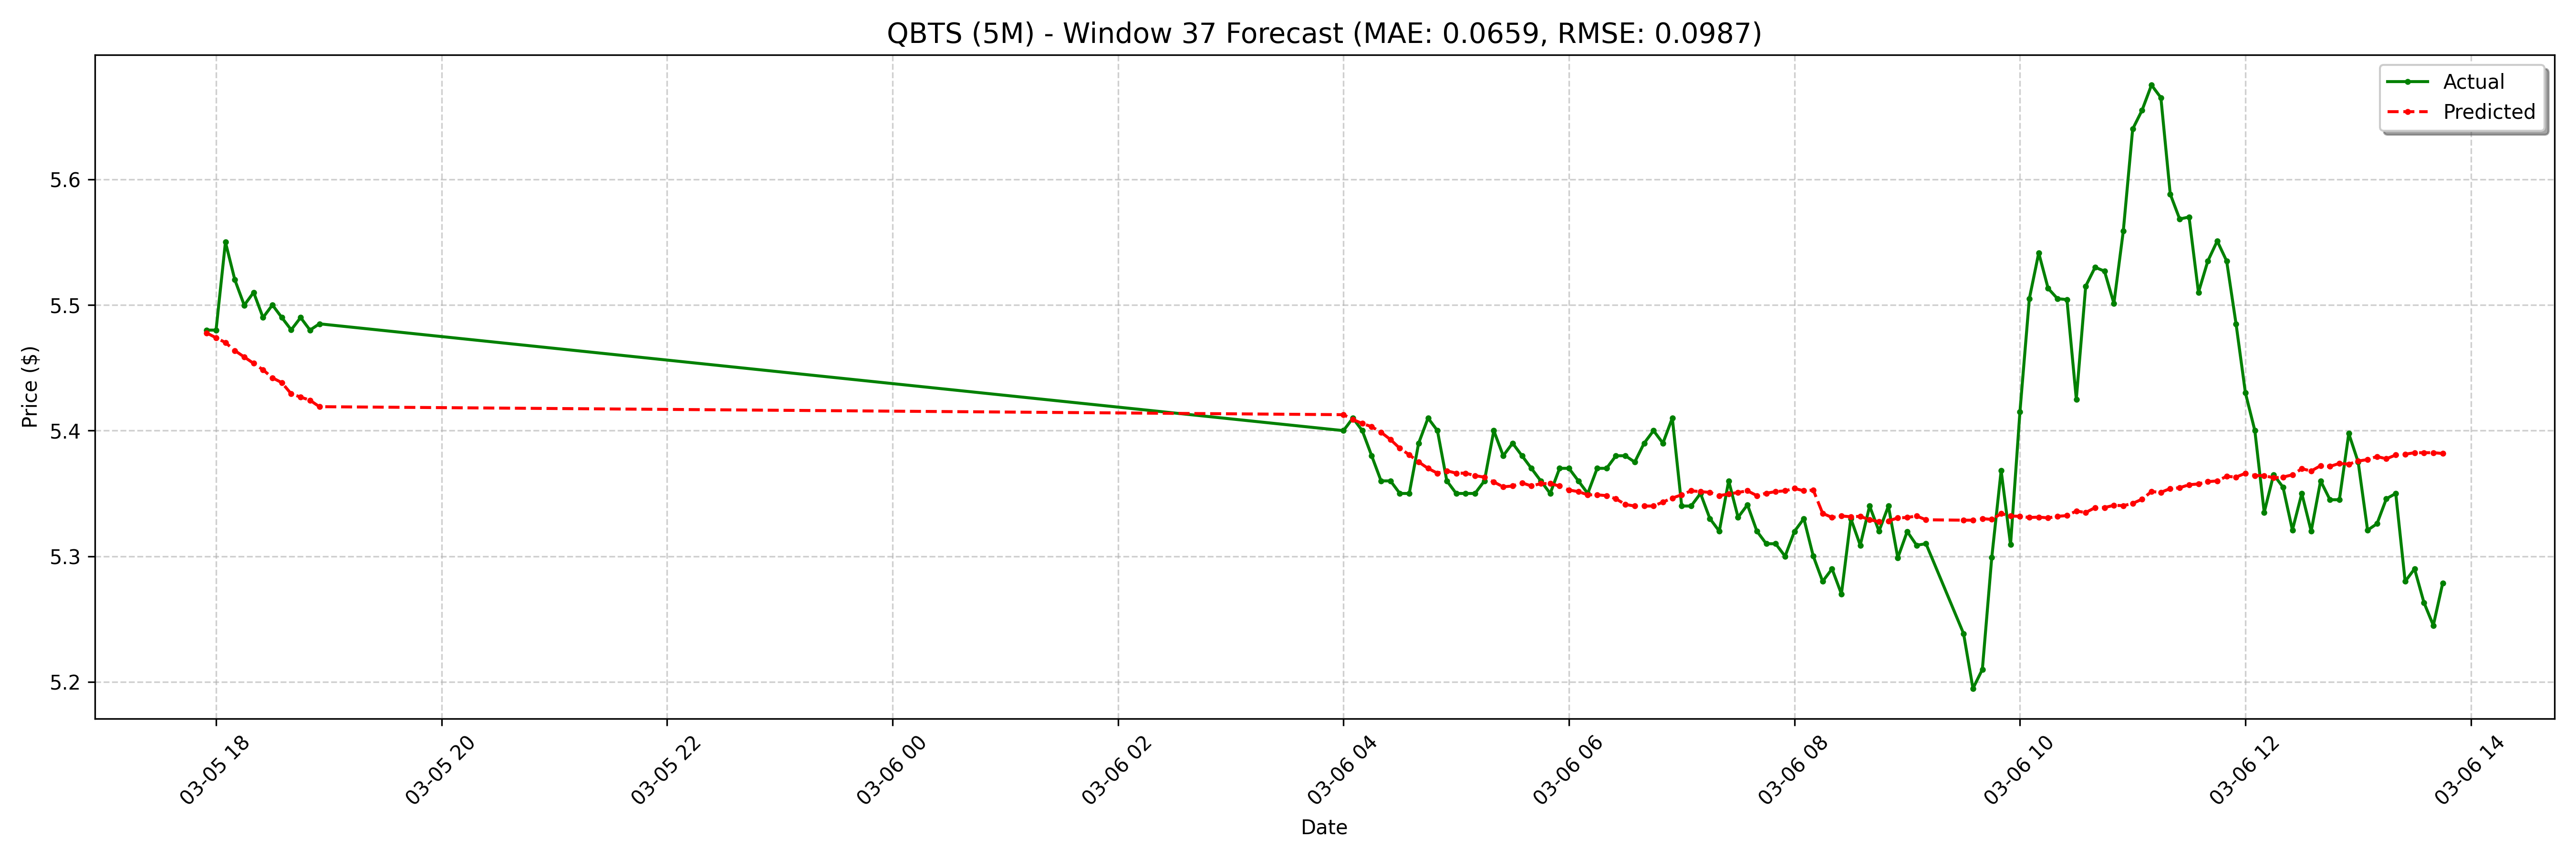

Data behind this chart, as committed beside it:
date, actual, forecast
2025-03-05 17:55:00-05:00, 5.48, 5.478
2025-03-05 18:00:00-05:00, 5.48, 5.474
2025-03-05 18:05:00-05:00, 5.55, 5.47
2025-03-05 18:10:00-05:00, 5.52, 5.464
2025-03-05 18:15:00-05:00, 5.5, 5.459
2025-03-05 18:20:00-05:00, 5.51, 5.454
2025-03-05 18:25:00-05:00, 5.49, 5.448
2025-03-05 18:30:00-05:00, 5.5, 5.442
2025-03-05 18:35:00-05:00, 5.49, 5.438
2025-03-05 18:40:00-05:00, 5.48, 5.429
2025-03-05 18:45:00-05:00, 5.49, 5.427
2025-03-05 18:50:00-05:00, 5.48, 5.424
2025-03-05 18:55:00-05:00, 5.485, 5.419
2025-03-06 04:00:00-05:00, 5.4, 5.413
2025-03-06 04:05:00-05:00, 5.41, 5.409
2025-03-06 04:10:00-05:00, 5.4, 5.406
2025-03-06 04:15:00-05:00, 5.38, 5.403
2025-03-06 04:20:00-05:00, 5.36, 5.399
2025-03-06 04:25:00-05:00, 5.36, 5.393
2025-03-06 04:30:00-05:00, 5.35, 5.386
2025-03-06 04:35:00-05:00, 5.35, 5.381
2025-03-06 04:40:00-05:00, 5.39, 5.375
2025-03-06 04:45:00-05:00, 5.41, 5.37
2025-03-06 04:50:00-05:00, 5.4, 5.366
2025-03-06 04:55:00-05:00, 5.36, 5.368
2025-03-06 05:00:00-05:00, 5.35, 5.366
2025-03-06 05:05:00-05:00, 5.35, 5.366
2025-03-06 05:10:00-05:00, 5.35, 5.364
2025-03-06 05:15:00-05:00, 5.36, 5.363
2025-03-06 05:20:00-05:00, 5.4, 5.359
2025-03-06 05:25:00-05:00, 5.38, 5.355
2025-03-06 05:30:00-05:00, 5.39, 5.356
2025-03-06 05:35:00-05:00, 5.38, 5.358
2025-03-06 05:40:00-05:00, 5.37, 5.356
2025-03-06 05:45:00-05:00, 5.36, 5.358
2025-03-06 05:50:00-05:00, 5.35, 5.358
2025-03-06 05:55:00-05:00, 5.37, 5.356
2025-03-06 06:00:00-05:00, 5.37, 5.353
2025-03-06 06:05:00-05:00, 5.36, 5.351
2025-03-06 06:10:00-05:00, 5.35, 5.349
2025-03-06 06:15:00-05:00, 5.37, 5.349
2025-03-06 06:20:00-05:00, 5.37, 5.348
2025-03-06 06:25:00-05:00, 5.38, 5.346
2025-03-06 06:30:00-05:00, 5.38, 5.341
2025-03-06 06:35:00-05:00, 5.375, 5.34
2025-03-06 06:40:00-05:00, 5.39, 5.34
2025-03-06 06:45:00-05:00, 5.4, 5.34
2025-03-06 06:50:00-05:00, 5.39, 5.343
2025-03-06 06:55:00-05:00, 5.41, 5.346
2025-03-06 07:00:00-05:00, 5.34, 5.349
2025-03-06 07:05:00-05:00, 5.34, 5.352
2025-03-06 07:10:00-05:00, 5.35, 5.351
2025-03-06 07:15:00-05:00, 5.33, 5.351
2025-03-06 07:20:00-05:00, 5.32, 5.348
2025-03-06 07:25:00-05:00, 5.36, 5.35
2025-03-06 07:30:00-05:00, 5.331, 5.351
2025-03-06 07:35:00-05:00, 5.341, 5.352
2025-03-06 07:40:00-05:00, 5.32, 5.348
2025-03-06 07:45:00-05:00, 5.31, 5.35
2025-03-06 07:50:00-05:00, 5.31, 5.351
... 68 more rows
